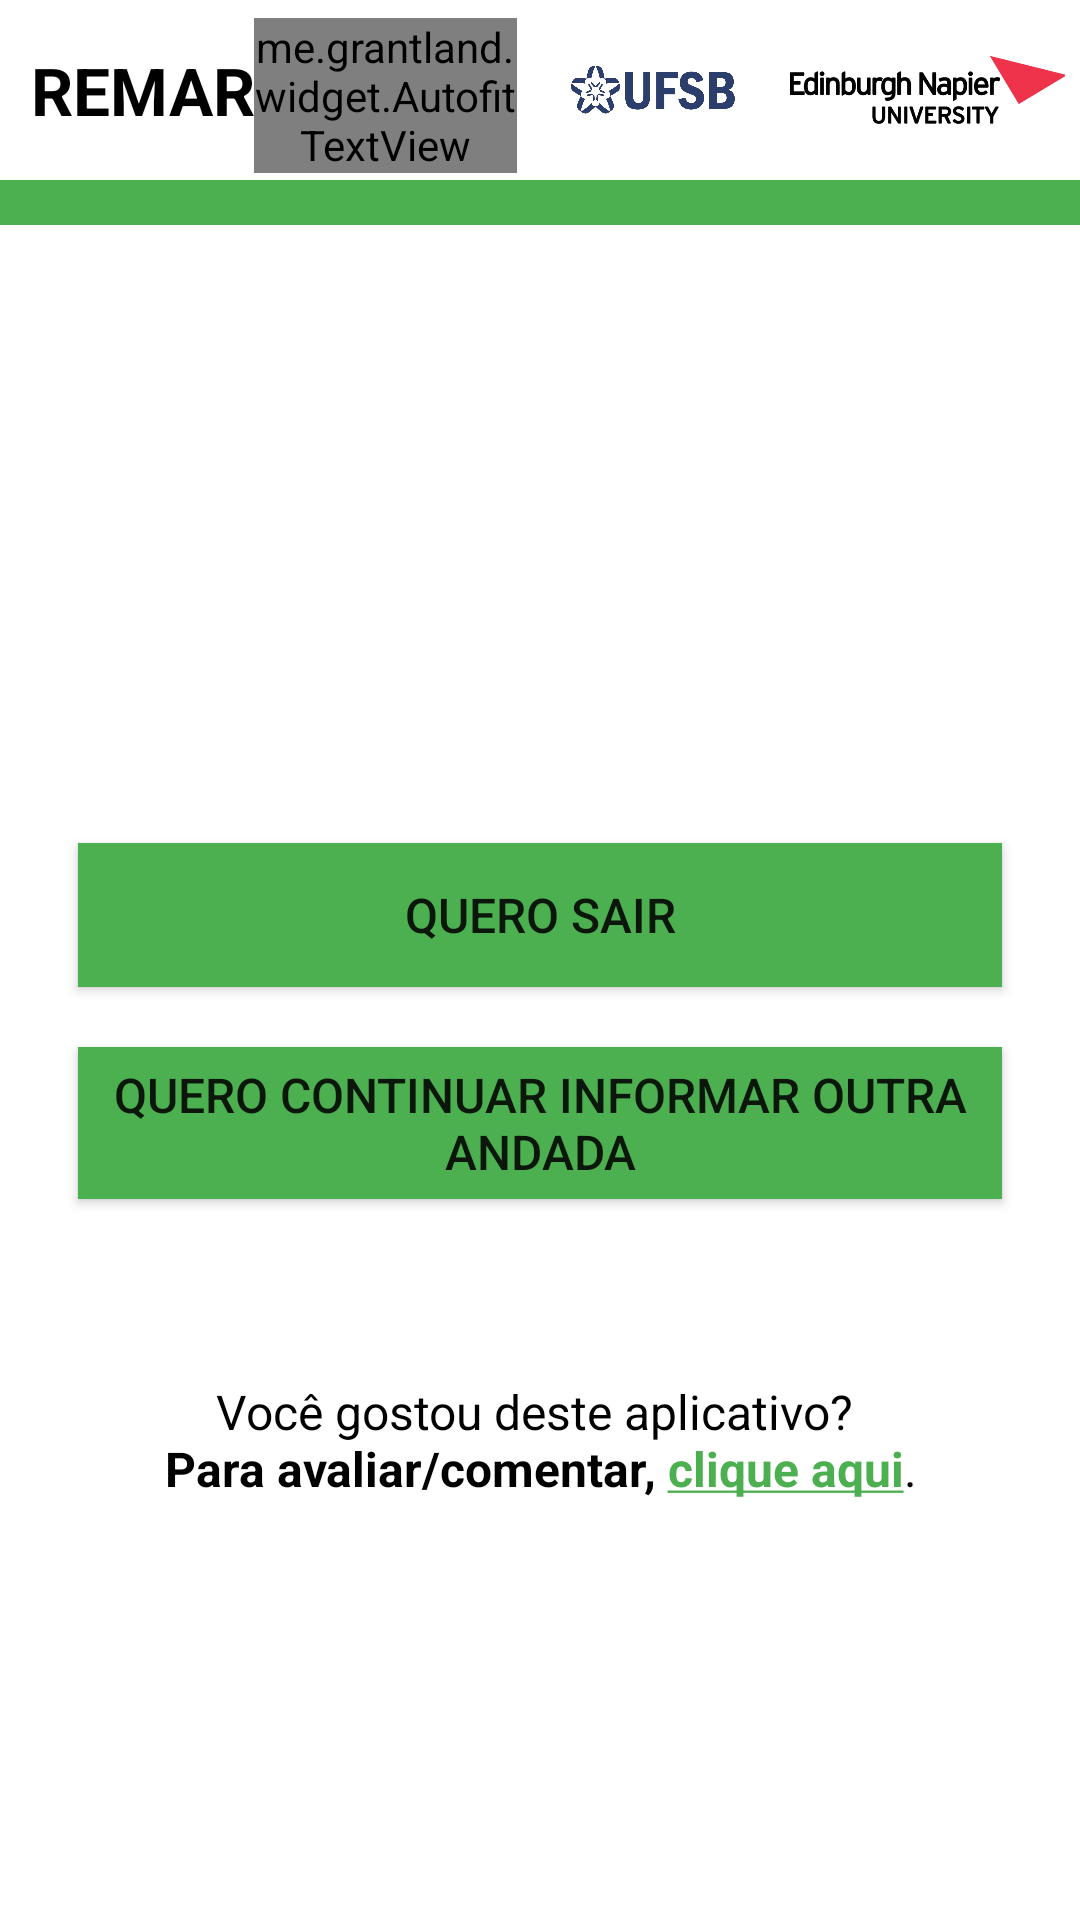

This screen was rendered from an Android layout file. Write that file and the resources it references.
<!-- AndroidManifest.xml: application theme AppTheme -->
<!-- res/layout/expander_return.xml -->
<?xml version="1.0" encoding="utf-8"?>
<RelativeLayout xmlns:android="http://schemas.android.com/apk/res/android"
    xmlns:tools="http://schemas.android.com/tools"
    android:layout_width="match_parent"
    android:layout_height="match_parent"
    android:background="@color/appBackgroundColor"
    tools:context=".Questions.QuestionExpanders.ReturnExpander" >

    <include layout="@layout/include_toolbar"
        android:id="@+id/toolbar"
        android:layout_height="wrap_content"
        android:layout_width="match_parent"
        />

    <ScrollView
        android:layout_width="match_parent"
        android:layout_height="match_parent"
        android:layout_above="@+id/back_next_include"
        android:layout_below="@id/toolbar" >

        <LinearLayout
            android:layout_width="match_parent"
            android:layout_height="wrap_content"
            android:padding="@dimen/activity_vertical_margin"
            android:orientation="vertical"
            android:layout_gravity="center"
            android:layout_marginTop="10dp">

            <TextView
                android:id="@+id/description"
                android:layout_width="wrap_content"
                android:layout_height="wrap_content"
                android:layout_gravity="center_horizontal"
                android:textAlignment="center"
                android:textStyle="bold"
                android:textSize="@dimen/description"
                android:textColor="@color/questionOfQuestionText"
                android:textColorLink="@color/colorPrimary"
                android:layout_marginBottom="15dp" />

            <Button
                android:id="@+id/choice_one"
                android:layout_width="match_parent"
                android:layout_height="wrap_content"
                android:text="@string/closeapp"
                android:textAlignment="center"
                android:gravity="center"
                android:background="@drawable/button_color"
                android:layout_margin="@dimen/button_margin"
                android:textSize="@dimen/checkbox_text"
                android:padding="@dimen/button_padding"
                android:shadowColor="@color/colorPrimaryDark" />

            <Button
                android:id="@+id/choice_two"
                android:layout_width="match_parent"
                android:layout_height="wrap_content"
                android:text="@string/returntostart"
                android:textAlignment="center"
                android:gravity="center"
                android:background="@drawable/button_color"
                android:layout_margin="@dimen/button_margin"
                android:textSize="@dimen/checkbox_text"
                android:padding="@dimen/button_padding"
                android:shadowColor="@color/colorPrimaryDark" />

            <TextView
                android:id="@+id/doneContact"
                android:layout_width="wrap_content"
                android:layout_height="wrap_content"
                android:layout_marginTop="50dp"
                android:text="@string/doneContact"
                android:textSize="16sp"
                android:layout_gravity="center"
                android:textAlignment="center"
                android:textColor="@color/black"
                android:textColorLink="@color/colorPrimary"/>

        </LinearLayout>

    </ScrollView>

    <include layout="@layout/include_back_next"
        android:id="@+id/back_next_include"
        android:layout_alignParentBottom="true"
        android:layout_height="wrap_content"
        android:layout_width="match_parent"
        android:visibility="gone"
        />

</RelativeLayout>
<!-- res/layout/include_toolbar.xml (included above) -->
<?xml version="1.0" encoding="utf-8"?>
<LinearLayout xmlns:android="http://schemas.android.com/apk/res/android"
    xmlns:tools="http://schemas.android.com/tools"
    android:layout_width="match_parent"
    android:layout_height="match_parent"
    android:orientation="vertical"
    tools:context=".MainActivity">

    <RelativeLayout
        android:layout_width="match_parent"
        android:layout_height="wrap_content"
        android:background="@color/appBackgroundColor" >

        <LinearLayout
            android:id="@+id/mainToolbar"
            android:layout_width="match_parent"
            android:layout_height="wrap_content">

            <LinearLayout
                android:layout_width="0dp"
                android:layout_weight="1.6"
                android:layout_height="match_parent"
                android:layout_gravity="center_vertical"
                android:gravity="center_vertical"
                android:id="@+id/toolbarTitleText"
                android:orientation="horizontal"
                android:layout_marginLeft="10dp"
                android:layout_marginStart="10dp">

                <TextView
                    android:id="@+id/toolbar_title"
                    android:layout_width="wrap_content"
                    android:layout_height="wrap_content"
                    android:text="@string/toolbar_app_name"
                    android:textSize="@dimen/toolbar_title"
                    android:textStyle="bold"
                    android:textAlignment="center"
                    android:gravity="center_horizontal"
                    android:textColor="@color/toolbarTitle" />

                <me.grantland.widget.AutofitTextView
                    android:layout_width="wrap_content"
                    android:layout_height="wrap_content"
                    android:text="@string/toolbar_app_sub_name"
                    android:layout_marginLeft="0dp"
                    android:layout_marginStart="0dp"
                    android:layout_marginTop="2dp"
                    android:textColor="@color/toolbarTitle"
                    android:textAlignment="center"
                    android:gravity="center_horizontal"/>

            </LinearLayout>

            <LinearLayout
                android:id="@+id/toolbar_image1"
                android:layout_width="0dp"
                android:layout_weight="0.8"
                android:layout_height="60dp"
                android:orientation="horizontal"
                android:layout_gravity="center_vertical"
                tools:ignore="Suspicious0dp">

                <ImageView
                    android:layout_width="match_parent"
                    android:layout_height="match_parent"
                    android:adjustViewBounds="true"
                    android:layout_marginLeft="@dimen/toolbar_image_padding"
                    android:src="@drawable/raster_logo_ufsb"/>

            </LinearLayout>

            <LinearLayout
                android:id="@+id/toolbar_image2"
                android:layout_width="0dp"
                android:layout_weight="1"
                android:layout_height="60dp"
                android:orientation="horizontal"
                android:layout_gravity="center_vertical"
                android:layout_marginRight="5dp">

                <ImageView
                    android:layout_width="match_parent"
                    android:layout_height="match_parent"
                    android:adjustViewBounds="true"
                    android:layout_marginStart="@dimen/toolbar_image_padding"
                    android:layout_marginLeft="@dimen/toolbar_image_padding"
                    android:src="@drawable/raster_logo_napier" />

            </LinearLayout>

        </LinearLayout>

        <View
            android:id="@+id/separator"
            android:layout_width="match_parent"
            android:layout_height="15dp"
            android:background="@color/colorPrimary"
            android:layout_below="@+id/mainToolbar"/>

    </RelativeLayout>

</LinearLayout>
<!-- res/layout/include_back_next.xml (included above) -->
<?xml version="1.0" encoding="utf-8"?>
<RelativeLayout xmlns:android="http://schemas.android.com/apk/res/android"
    xmlns:tools="http://schemas.android.com/tools"
    android:layout_width="match_parent"
    android:layout_height="@dimen/next_button_size"
    android:background="@color/appBackgroundColor" >

    <View
        android:id="@+id/separator"
        android:layout_width="match_parent"
        android:layout_height="15dp"
        android:background="@color/colorPrimary" />

    <LinearLayout
        android:layout_below="@+id/separator"
        android:layout_width="match_parent"
        android:layout_height="60dp"
        android:id="@+id/arrow_pointer" >

        <ImageView
            android:id="@+id/back_button"
            android:layout_width="0dp"
            android:layout_weight="1"
            android:layout_height="@dimen/back_button_size"
            android:src="@drawable/nav_back_state"
            android:onClick="previousQuestion"
            android:layout_gravity="center_vertical"/>

        <TextView
            android:id="@+id/backText"
            android:layout_width="0dp"
            android:layout_weight="1"
            android:layout_height="wrap_content"
            android:text="@string/back"
            android:layout_marginLeft="2dp"
            android:layout_marginStart="2dp"
            android:textSize="@dimen/back_next_description_size"
            android:textColor="@color/questionOfQuestionText"
            android:textAlignment="center"
            android:layout_gravity="center" />

        <TextView
            android:id="@+id/page_of"
            android:layout_width="0dp"
            android:layout_weight="1"
            android:layout_height="wrap_content"
            android:textSize="@dimen/question_of_question"
            android:textColor="@color/questionOfQuestionText"
            android:text="0/0"
            android:textAlignment="center"
            android:layout_gravity="center_vertical"
            tools:ignore="RtlCompat" />

        <TextView
            android:id="@+id/forwardText"
            android:layout_width="0dp"
            android:layout_weight="1"
            android:layout_height="wrap_content"
            android:text="@string/proceed"
            android:layout_marginEnd="2dp"
            android:layout_marginRight="2dp"
            android:textSize="@dimen/back_next_description_size"
            android:textColor="@color/questionOfQuestionText"
            android:textAlignment="center"
            android:layout_gravity="center"
            tools:ignore="RtlCompat" />

        <ImageView
            android:id="@+id/forward_button"
            android:layout_width="0dp"
            android:layout_weight="1"
            android:layout_height="@dimen/back_button_size"
            android:onClick="nextQuestion"
            android:src="@drawable/nav_next_state"
            android:layout_gravity="center_vertical"/>

    </LinearLayout>

</RelativeLayout>
<!-- resources referenced by this layout -->
<resources>
  <color name="appBackgroundColor">#FFFFFF</color>
  <color name="black">#000000</color>
  <color name="colorPrimary">#4CAF50</color>
  <color name="colorPrimaryDark">#4CAF50</color>
  <color name="questionOfQuestionText">#000000</color>
  <color name="toolbarTitle">#000000</color>
  <dimen name="activity_vertical_margin">16dp</dimen>
  <dimen name="back_button_size">40dp</dimen>
  <dimen name="back_next_description_size">16sp</dimen>
  <dimen name="button_margin">10dp</dimen>
  <dimen name="button_padding">5dp</dimen>
  <dimen name="checkbox_text">16sp</dimen>
  <dimen name="description">16sp</dimen>
  <dimen name="next_button_size">70dp</dimen>
  <dimen name="question_of_question">22sp</dimen>
  <dimen name="toolbar_image_padding">10dp</dimen>
  <dimen name="toolbar_title">22sp</dimen>
  <!-- drawable button_color (drawable) -->
  <?xml version="1.0" encoding="utf-8"?>
  <selector xmlns:android="http://schemas.android.com/apk/res/android">
      <item android:state_focused="true" android:state_pressed="true">
          <shape>
              <solid android:color="@color/colorPrimary"/>
          </shape>
      </item>
      <item android:state_focused="false" android:state_pressed="true">
          <shape>
              <solid android:color="@color/questionSelectedBackground"/>
          </shape>
      </item>
      <item>
          <shape>
              <solid android:color="@color/colorPrimary"/>
          </shape>
      </item>
  </selector>
  <!-- drawable nav_back_state (drawable) -->
  <?xml version="1.0" encoding="utf-8"?>
  <selector xmlns:android="http://schemas.android.com/apk/res/android">
      <item android:drawable="@drawable/nav_back" android:state_enabled="true" />
      <item android:drawable="@drawable/nav_back_grey" android:state_enabled="false"/>
  </selector>
  <!-- drawable nav_next_state (drawable) -->
  <?xml version="1.0" encoding="utf-8"?>
  <selector xmlns:android="http://schemas.android.com/apk/res/android">
      <item android:drawable="@drawable/nav_next" android:state_enabled="true" />
      <item android:drawable="@drawable/nav_next_grey" android:state_enabled="false" />
  </selector>
  <string name="back">Voltar</string>
  <string name="closeapp">Quero sair</string>
  <string name="doneContact">Você gostou deste aplicativo? \n<b>Para avaliar/comentar, <a href="https://play.google.com/store/apps/details?id=com.github.hintofbasil.crabbler">clique aqui</a></b>.</string>
  <string name="proceed">Avançar</string>
  <string name="returntostart">Quero continuar informar outra andada</string>
  <string name="toolbar_app_name">REMAR</string>
  <string name="toolbar_app_sub_name">_CIDADÃO</string>
  <style name="AppTheme" parent="Theme.AppCompat.Light.NoActionBar">
          
          <item name="colorPrimary">@color/colorPrimary</item>
          <item name="colorPrimaryDark">@color/colorPrimaryDark</item>
          <item name="colorAccent">@color/colorAccent</item>
      </style>
  <color name="questionSelectedBackground">#FFC107</color>
  <color name="colorAccent">#4CAF50</color>
</resources>
